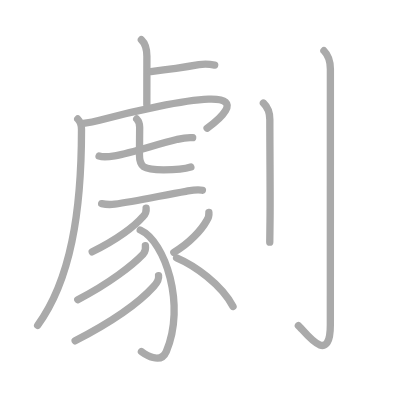
t = 0.00 s
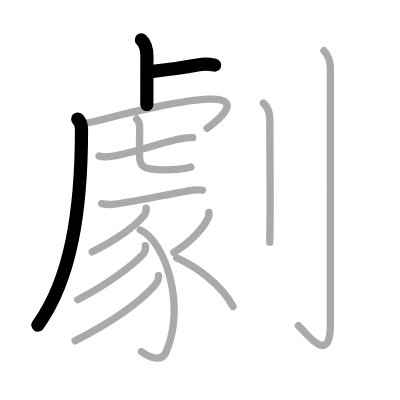
t = 3.00 s
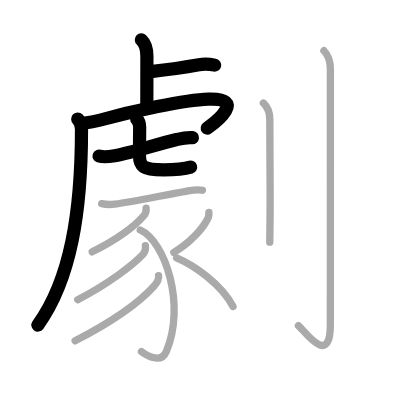
t = 6.00 s
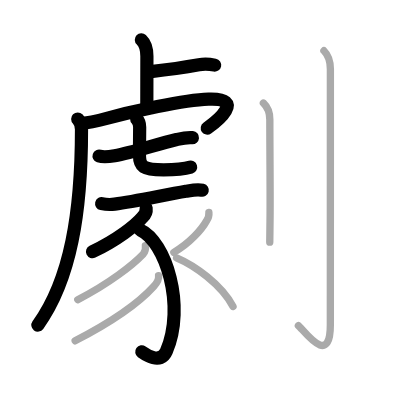
t = 9.00 s
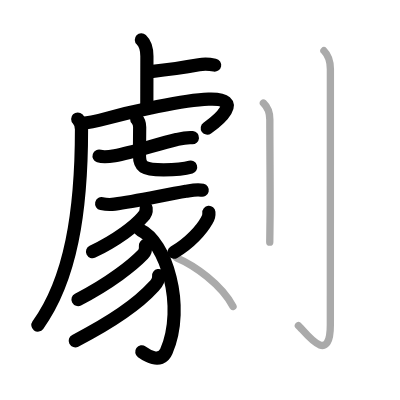
t = 12.00 s
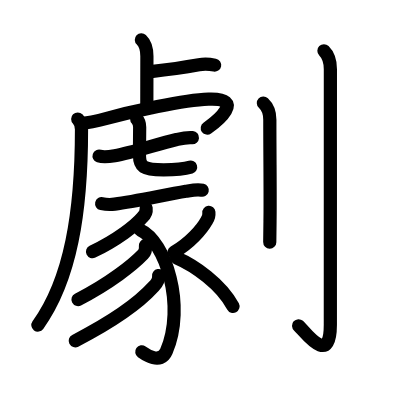
t = 15.00 s

The animated SVG that drew these frames (rendered in a browser with its animation timeline set to each time). Animation: 15 SMIL elements (animate=15); one cycle of 15.00 s.

<?xml version="1.0" standalone="no"?>
<!DOCTYPE svg PUBLIC "-//W3C//DTD SVG 1.1//EN"   "http://www.w3.org/Graphics/SVG/1.1/DTD/svg11.dtd">
<svg width="400px" height="400px"  version="1.1" xmlns="http://www.w3.org/2000/svg">
  <defs>
    <marker id="Triangle" viewBox="0 0 10 10" refX="0" refY="5" markerUnits="strokeWidth" markerWidth="3" style="stroke-opacity:0%;fill:#aaaaaa;" markerHeight="2" orient="auto">
      <path d="M 0 0 L 10 5 L 0 10 z" />
    </marker>
    
    <marker id="Arrow" viewBox="0 0 10 10" refX="5" refY="5" markerUnits="strokeWidth" markerWidth="1.8" style="stroke-opacity:0%;fill:#770000;" markerHeight="2" orient="auto">
      <path d="M 0 4 L 6 4 L 4 1 L 10 5 L 4 9 L 6 6 L 0 6 z" />
        <circle cx="5" cy="5" r="5" />
      </marker>
    
    <marker id="TriangleRed" viewBox="0 0 10 10" refX="0" refY="5" markerUnits="strokeWidth" markerWidth="3" style="stroke-opacity:0%;fill:#CC0000;" markerHeight="2" orient="auto">
      <path d="M 0 0 L 10 5 L 0 10 z" />
    </marker>
    
    <marker id="ArrowRed" viewBox="0 0 10 10" refX="5" refY="5" markerUnits="strokeWidth" markerWidth="1.8" style="stroke-opacity:0%;fill:#CC0000;" markerHeight="2" orient="auto">
      <path d="M 0 4 L 6 4 L 4 1 L 10 5 L 4 9 L 6 6 L 0 6 z" />
        <circle cx="5" cy="5" r="5" />
      </marker>
    
  </defs>
  
  <path style="fill:#ffffff; fill-opacity:100%; fill-rule:evenodd; stroke-width:0;" d="M 0 0 L 400px 0 L 400px 400px L 0 400px L 0 0" />

  <g transform="scale(3.6697247706422 3.6697247706422)">
<path style="fill:none; fill-opacity:0%; fill-rule:evenodd; stroke:#aaaaaa; stroke-opacity:100%; stroke-width: 1.5pt; stroke-linejoin:round; stroke-linecap:round;" d="M38.52 10.83c0.98 0.92 1.51 2.42 1.51 4.52c0 5.9-0.02 8.19-0.02 13.15"></path>
<path style="fill:none; fill-opacity:0%; fill-rule:evenodd; stroke:#aaaaaa; stroke-opacity:100%; stroke-width: 1.5pt; stroke-linejoin:round; stroke-linecap:round;" d="M41.1 19.52c6.65-0.77 9.65-1.27 13.11-1.88c1.09-0.19 3.04-0.14 4.29 0.11"></path>
<path style="fill:none; fill-opacity:0%; fill-rule:evenodd; stroke:#aaaaaa; stroke-opacity:100%; stroke-width: 1.5pt; stroke-linejoin:round; stroke-linecap:round;" d="M21.18 32.43c0.7 0.7 1.03 1.7 1.03 2.84c0 22.48-2.95 40.98-11.95 53.39"></path>
<path style="fill:none; fill-opacity:0%; fill-rule:evenodd; stroke:#aaaaaa; stroke-opacity:100%; stroke-width: 1.5pt; stroke-linejoin:round; stroke-linecap:round;" d="M22.74 33.6c1.76-0.22 2.82-0.4 4.38-0.83c9.13-2.51 23.13-5.51 29.7-5.74c10.29-0.36 2.18 6.11-0.38 7.91"></path>
<path style="fill:none; fill-opacity:0%; fill-rule:evenodd; stroke:#aaaaaa; stroke-opacity:100%; stroke-width: 1.5pt; stroke-linejoin:round; stroke-linecap:round;" d="M27 42.52c1.3 0.43 2.96 0.15 4.24-0.07c4.96-0.84 11.52-3.18 16.89-4.43c1.62-0.38 2.62-0.64 4.37-0.5"></path>
<path style="fill:none; fill-opacity:0%; fill-rule:evenodd; stroke:#aaaaaa; stroke-opacity:100%; stroke-width: 1.5pt; stroke-linejoin:round; stroke-linecap:round;" d="M37.25 32.43c0.54 0.54 0.81 1.57 0.81 2.27c0 2.8-0.06 4.55-0.06 7.49c0 3.19 0.88 4.08 6.58 4.08c1.85 0 5.84-0.25 7.43-0.76"></path>
<path style="fill:none; fill-opacity:0%; fill-rule:evenodd; stroke:#aaaaaa; stroke-opacity:100%; stroke-width: 1.5pt; stroke-linejoin:round; stroke-linecap:round;" d="M27.7 55.49c1.18 0.26 2.75 0.25 3.55 0.14c5.43-0.71 13.34-2.46 19.4-3.5c1.52-0.26 3.1-0.63 4.5-0.28"></path>
<path style="fill:none; fill-opacity:0%; fill-rule:evenodd; stroke:#aaaaaa; stroke-opacity:100%; stroke-width: 1.5pt; stroke-linejoin:round; stroke-linecap:round;" d="M39.82 56.74c0.11 0.94-0.21 1.73-0.94 2.38c-2.06 2.41-6.85 6.15-13.75 9.5"></path>
<path style="fill:none; fill-opacity:0%; fill-rule:evenodd; stroke:#aaaaaa; stroke-opacity:100%; stroke-width: 1.5pt; stroke-linejoin:round; stroke-linecap:round;" d="M38.22 62.67c6.86 3.12 12.46 20.56 7.1 33.1c-1.6 3.76-5.93 0.63-6.78 0.03"></path>
<path style="fill:none; fill-opacity:0%; fill-rule:evenodd; stroke:#aaaaaa; stroke-opacity:100%; stroke-width: 1.5pt; stroke-linejoin:round; stroke-linecap:round;" d="M39.62 66.94c0.13 0.88-0.03 1.71-0.63 2.34c-2.74 2.85-8.99 7.85-17.8 12.38"></path>
<path style="fill:none; fill-opacity:0%; fill-rule:evenodd; stroke:#aaaaaa; stroke-opacity:100%; stroke-width: 1.5pt; stroke-linejoin:round; stroke-linecap:round;" d="M43.21 75.11c0.18 1.18-0.52 2.09-1.33 2.98c-3.64 4.02-10.03 8.93-21.4 14.79"></path>
<path style="fill:none; fill-opacity:0%; fill-rule:evenodd; stroke:#aaaaaa; stroke-opacity:100%; stroke-width: 1.5pt; stroke-linejoin:round; stroke-linecap:round;" d="M56.92 57.86c0.08 0.82-0.12 1.57-0.6 2.26c-1.34 2.43-4.66 6.19-8.95 8.64"></path>
<path style="fill:none; fill-opacity:0%; fill-rule:evenodd; stroke:#aaaaaa; stroke-opacity:100%; stroke-width: 1.5pt; stroke-linejoin:round; stroke-linecap:round;" d="M48.12 70.25c4.85 2.06 12.17 7.17 15.38 13.25"></path>
<path style="fill:none; fill-opacity:0%; fill-rule:evenodd; stroke:#aaaaaa; stroke-opacity:100%; stroke-width: 1.5pt; stroke-linejoin:round; stroke-linecap:round;" d="M71.77 28.08c0.98 0.92 1.76 2.67 1.76 4.52c0 10.59 0.15 21.16 0.05 27.65c-0.04 2.43-0.07 4.4-0.07 5.75"></path>
<path style="fill:none; fill-opacity:0%; fill-rule:evenodd; stroke:#aaaaaa; stroke-opacity:100%; stroke-width: 1.5pt; stroke-linejoin:round; stroke-linecap:round;" d="M88.27 13.83c1.39 1.39 1.76 2.92 1.76 5.02c0 17.4-0.01 64.66-0.01 69.62c0 11.91-7.21 1.5-8.71 0.25"></path>

<path style="fill:none; fill-opacity:0%; fill-rule:evenodd; stroke:#000000; stroke-opacity:100%; stroke-width: 2.7pt; stroke-linejoin:round; stroke-linecap:round;" d="M38.52 10.83c0.98 0.92 1.51 2.42 1.51 4.52c0 5.9-0.02 8.19-0.02 13.15" pathLength="100" stroke-dashoffset="100" stroke-dasharray="100 105"><animate id="dashAnim1" attributeName="stroke-dashoffset" from="100" to="0" dur="1s" calcMode="linear" fill="freeze"/></path>
<path style="fill:none; fill-opacity:0%; fill-rule:evenodd; stroke:#000000; stroke-opacity:100%; stroke-width: 2.7pt; stroke-linejoin:round; stroke-linecap:round;" d="M41.1 19.52c6.65-0.77 9.65-1.27 13.11-1.88c1.09-0.19 3.04-0.14 4.29 0.11" pathLength="100" stroke-dashoffset="100" stroke-dasharray="100 105"><animate id="dashAnim2" attributeName="stroke-dashoffset" from="100" to="0" dur="1s" calcMode="linear" begin="dashAnim1.end" fill="freeze"/></path>
<path style="fill:none; fill-opacity:0%; fill-rule:evenodd; stroke:#000000; stroke-opacity:100%; stroke-width: 2.7pt; stroke-linejoin:round; stroke-linecap:round;" d="M21.18 32.43c0.7 0.7 1.03 1.7 1.03 2.84c0 22.48-2.95 40.98-11.95 53.39" pathLength="100" stroke-dashoffset="100" stroke-dasharray="100 105"><animate id="dashAnim3" attributeName="stroke-dashoffset" from="100" to="0" dur="1s" calcMode="linear" begin="dashAnim2.end" fill="freeze"/></path>
<path style="fill:none; fill-opacity:0%; fill-rule:evenodd; stroke:#000000; stroke-opacity:100%; stroke-width: 2.7pt; stroke-linejoin:round; stroke-linecap:round;" d="M22.74 33.6c1.76-0.22 2.82-0.4 4.38-0.83c9.13-2.51 23.13-5.51 29.7-5.74c10.29-0.36 2.18 6.11-0.38 7.91" pathLength="100" stroke-dashoffset="100" stroke-dasharray="100 105"><animate id="dashAnim4" attributeName="stroke-dashoffset" from="100" to="0" dur="1s" calcMode="linear" begin="dashAnim3.end" fill="freeze"/></path>
<path style="fill:none; fill-opacity:0%; fill-rule:evenodd; stroke:#000000; stroke-opacity:100%; stroke-width: 2.7pt; stroke-linejoin:round; stroke-linecap:round;" d="M27 42.52c1.3 0.43 2.96 0.15 4.24-0.07c4.96-0.84 11.52-3.18 16.89-4.43c1.62-0.38 2.62-0.64 4.37-0.5" pathLength="100" stroke-dashoffset="100" stroke-dasharray="100 105"><animate id="dashAnim5" attributeName="stroke-dashoffset" from="100" to="0" dur="1s" calcMode="linear" begin="dashAnim4.end" fill="freeze"/></path>
<path style="fill:none; fill-opacity:0%; fill-rule:evenodd; stroke:#000000; stroke-opacity:100%; stroke-width: 2.7pt; stroke-linejoin:round; stroke-linecap:round;" d="M37.25 32.43c0.54 0.54 0.81 1.57 0.81 2.27c0 2.8-0.06 4.55-0.06 7.49c0 3.19 0.88 4.08 6.58 4.08c1.85 0 5.84-0.25 7.43-0.76" pathLength="100" stroke-dashoffset="100" stroke-dasharray="100 105"><animate id="dashAnim6" attributeName="stroke-dashoffset" from="100" to="0" dur="1s" calcMode="linear" begin="dashAnim5.end" fill="freeze"/></path>
<path style="fill:none; fill-opacity:0%; fill-rule:evenodd; stroke:#000000; stroke-opacity:100%; stroke-width: 2.7pt; stroke-linejoin:round; stroke-linecap:round;" d="M27.7 55.49c1.18 0.26 2.75 0.25 3.55 0.14c5.43-0.71 13.34-2.46 19.4-3.5c1.52-0.26 3.1-0.63 4.5-0.28" pathLength="100" stroke-dashoffset="100" stroke-dasharray="100 105"><animate id="dashAnim7" attributeName="stroke-dashoffset" from="100" to="0" dur="1s" calcMode="linear" begin="dashAnim6.end" fill="freeze"/></path>
<path style="fill:none; fill-opacity:0%; fill-rule:evenodd; stroke:#000000; stroke-opacity:100%; stroke-width: 2.7pt; stroke-linejoin:round; stroke-linecap:round;" d="M39.82 56.74c0.11 0.94-0.21 1.73-0.94 2.38c-2.06 2.41-6.85 6.15-13.75 9.5" pathLength="100" stroke-dashoffset="100" stroke-dasharray="100 105"><animate id="dashAnim8" attributeName="stroke-dashoffset" from="100" to="0" dur="1s" calcMode="linear" begin="dashAnim7.end" fill="freeze"/></path>
<path style="fill:none; fill-opacity:0%; fill-rule:evenodd; stroke:#000000; stroke-opacity:100%; stroke-width: 2.7pt; stroke-linejoin:round; stroke-linecap:round;" d="M38.22 62.67c6.86 3.12 12.46 20.56 7.1 33.1c-1.6 3.76-5.93 0.63-6.78 0.03" pathLength="100" stroke-dashoffset="100" stroke-dasharray="100 105"><animate id="dashAnim9" attributeName="stroke-dashoffset" from="100" to="0" dur="1s" calcMode="linear" begin="dashAnim8.end" fill="freeze"/></path>
<path style="fill:none; fill-opacity:0%; fill-rule:evenodd; stroke:#000000; stroke-opacity:100%; stroke-width: 2.7pt; stroke-linejoin:round; stroke-linecap:round;" d="M39.62 66.94c0.13 0.88-0.03 1.71-0.63 2.34c-2.74 2.85-8.99 7.85-17.8 12.38" pathLength="100" stroke-dashoffset="100" stroke-dasharray="100 105"><animate id="dashAnim10" attributeName="stroke-dashoffset" from="100" to="0" dur="1s" calcMode="linear" begin="dashAnim9.end" fill="freeze"/></path>
<path style="fill:none; fill-opacity:0%; fill-rule:evenodd; stroke:#000000; stroke-opacity:100%; stroke-width: 2.7pt; stroke-linejoin:round; stroke-linecap:round;" d="M43.21 75.11c0.18 1.18-0.52 2.09-1.33 2.98c-3.64 4.02-10.03 8.93-21.4 14.79" pathLength="100" stroke-dashoffset="100" stroke-dasharray="100 105"><animate id="dashAnim11" attributeName="stroke-dashoffset" from="100" to="0" dur="1s" calcMode="linear" begin="dashAnim10.end" fill="freeze"/></path>
<path style="fill:none; fill-opacity:0%; fill-rule:evenodd; stroke:#000000; stroke-opacity:100%; stroke-width: 2.7pt; stroke-linejoin:round; stroke-linecap:round;" d="M56.92 57.86c0.08 0.82-0.12 1.57-0.6 2.26c-1.34 2.43-4.66 6.19-8.95 8.64" pathLength="100" stroke-dashoffset="100" stroke-dasharray="100 105"><animate id="dashAnim12" attributeName="stroke-dashoffset" from="100" to="0" dur="1s" calcMode="linear" begin="dashAnim11.end" fill="freeze"/></path>
<path style="fill:none; fill-opacity:0%; fill-rule:evenodd; stroke:#000000; stroke-opacity:100%; stroke-width: 2.7pt; stroke-linejoin:round; stroke-linecap:round;" d="M48.12 70.25c4.85 2.06 12.17 7.17 15.38 13.25" pathLength="100" stroke-dashoffset="100" stroke-dasharray="100 105"><animate id="dashAnim13" attributeName="stroke-dashoffset" from="100" to="0" dur="1s" calcMode="linear" begin="dashAnim12.end" fill="freeze"/></path>
<path style="fill:none; fill-opacity:0%; fill-rule:evenodd; stroke:#000000; stroke-opacity:100%; stroke-width: 2.7pt; stroke-linejoin:round; stroke-linecap:round;" d="M71.77 28.08c0.98 0.92 1.76 2.67 1.76 4.52c0 10.59 0.15 21.16 0.05 27.65c-0.04 2.43-0.07 4.4-0.07 5.75" pathLength="100" stroke-dashoffset="100" stroke-dasharray="100 105"><animate id="dashAnim14" attributeName="stroke-dashoffset" from="100" to="0" dur="1s" calcMode="linear" begin="dashAnim13.end" fill="freeze"/></path>
<path style="fill:none; fill-opacity:0%; fill-rule:evenodd; stroke:#000000; stroke-opacity:100%; stroke-width: 2.7pt; stroke-linejoin:round; stroke-linecap:round;" d="M88.27 13.83c1.39 1.39 1.76 2.92 1.76 5.02c0 17.4-0.01 64.66-0.01 69.62c0 11.91-7.21 1.5-8.71 0.25" pathLength="100" stroke-dashoffset="100" stroke-dasharray="100 105"><animate id="dashAnim15" attributeName="stroke-dashoffset" from="100" to="0" dur="1s" calcMode="linear" begin="dashAnim14.end" fill="freeze"/></path>

</g>

</svg>  
          
